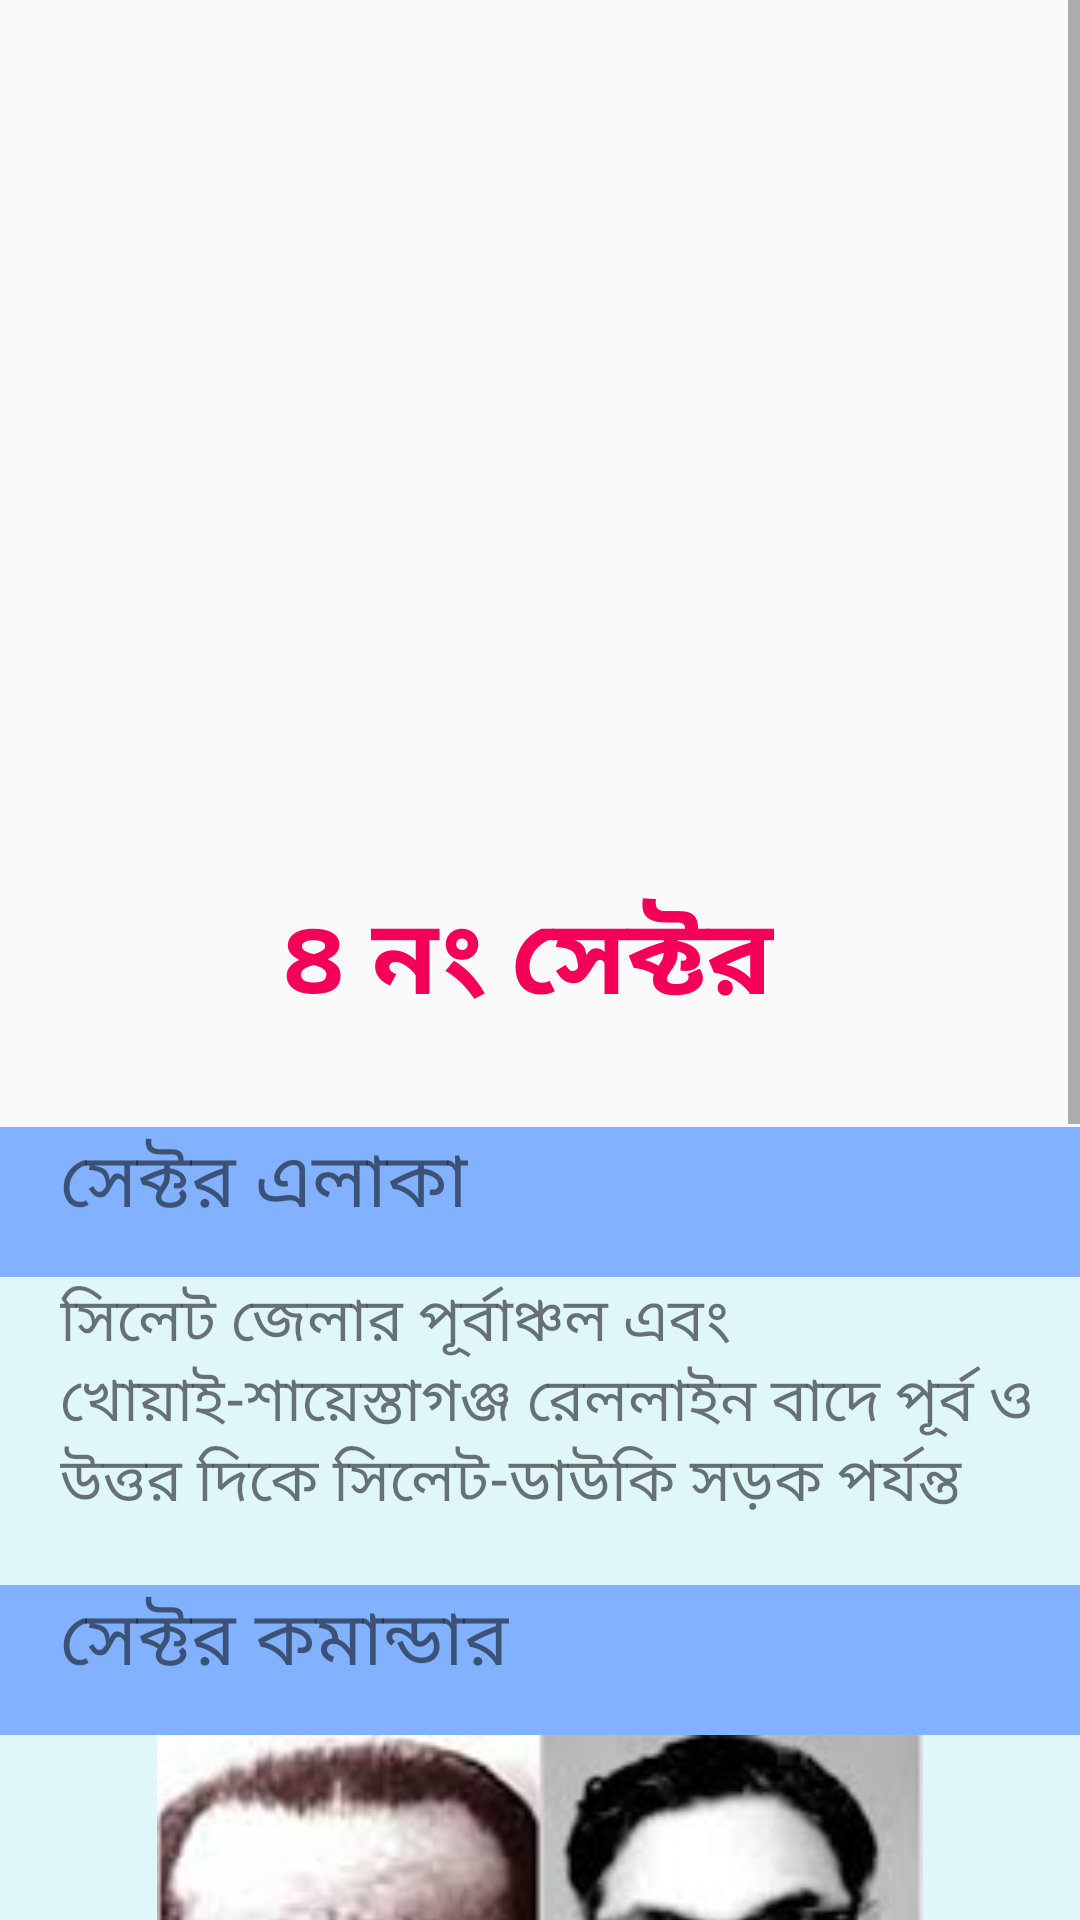

Layout XML and referenced resources for this Android screen:
<!-- AndroidManifest.xml: application theme AppTheme -->
<!-- res/layout/sec_4.xml -->
<?xml version="1.0" encoding="utf-8"?>

<ScrollView xmlns:android="http://schemas.android.com/apk/res/android"
    xmlns:app="http://schemas.android.com/apk/res-auto"
    xmlns:tools="http://schemas.android.com/tools"
    android:layout_width="match_parent"
    android:layout_height="match_parent"
    tools:context=".Sector1">

    <LinearLayout
        android:layout_width="match_parent"
        android:layout_height="match_parent"
        android:orientation="vertical">

        <RelativeLayout
            android:layout_width="match_parent"
            android:layout_height="match_parent"
            android:layout_gravity="center"
            android:layout_marginBottom="20dp">

            <ImageView
                android:id="@+id/secImg"
                android:layout_width="300dp"
                android:layout_height="300dp"
                android:layout_centerHorizontal="true"
                android:layout_marginBottom="10dp"
                android:src="@drawable/sector_4" />

            <TextView
                android:layout_width="wrap_content"
                android:layout_height="wrap_content"
                android:layout_below="@+id/secImg"
                android:layout_centerHorizontal="true"
                android:layout_marginTop="-16dp"
                android:layout_marginBottom="10dp"
                android:text="৪ নং সেক্টর "
                android:textColor="#F50057"
                android:textSize="35sp"
                android:textStyle="bold" />

        </RelativeLayout>

        <RelativeLayout
            android:layout_width="match_parent"
            android:layout_height="wrap_content">

            <LinearLayout
                android:layout_width="match_parent"
                android:layout_height="50dp"
                android:background="#82B1FF"
                android:orientation="vertical">

                <TextView
                    android:layout_width="wrap_content"
                    android:layout_height="wrap_content"
                    android:layout_gravity="center_vertical"
                    android:layout_marginLeft="20dp"
                    android:text="সেক্টর এলাকা"
                    android:textSize="25sp" />

            </LinearLayout>
        </RelativeLayout>

        <RelativeLayout
            android:layout_width="match_parent"
            android:layout_height="wrap_content">

            <LinearLayout
                android:layout_width="match_parent"
                android:layout_height="wrap_content"
                android:background="#E0F7FA"
                android:orientation="vertical">

                <TextView
                    android:layout_width="wrap_content"
                    android:layout_height="wrap_content"
                    android:layout_gravity="center_vertical"
                    android:layout_marginLeft="20dp"
                    android:layout_marginBottom="20dp"
                    android:gravity="left"

                    android:maxLines="5"
                    android:text="সিলেট জেলার পূর্বাঞ্চল এবং খোয়াই-শায়েস্তাগঞ্জ রেললাইন বাদে পূর্ব ও উত্তর দিকে সিলেট-ডাউকি সড়ক পর্যন্ত"
                    android:textSize="20sp" />

            </LinearLayout>
        </RelativeLayout>

        <RelativeLayout
            android:layout_width="match_parent"
            android:layout_height="wrap_content">

            <LinearLayout
                android:layout_width="match_parent"
                android:layout_height="50dp"
                android:background="#82B1FF"
                android:orientation="vertical">

                <TextView
                    android:layout_width="wrap_content"
                    android:layout_height="wrap_content"
                    android:layout_gravity="center_vertical"
                    android:layout_marginLeft="20dp"
                    android:text="সেক্টর কমান্ডার"
                    android:textSize="25sp" />

            </LinearLayout>
        </RelativeLayout>

        <RelativeLayout
            android:layout_width="match_parent"
            android:layout_height="wrap_content">

            <LinearLayout
                android:layout_width="match_parent"
                android:layout_height="wrap_content"
                android:background="#E0F7FA"
                android:orientation="vertical">

                <ImageView
                    android:layout_width="300dp"
                    android:layout_height="180dp"
                    android:layout_gravity="center_horizontal"
                    android:src="@drawable/s_4" />

                <TextView
                    android:layout_width="wrap_content"
                    android:layout_height="wrap_content"
                    android:layout_gravity="center_vertical"
                    android:layout_marginLeft="20dp"
                    android:layout_marginBottom="20dp"
                    android:gravity="left"

                    android:maxLines="5"
                    android:text="•মেজর চিত্ত রঞ্জন দত্ত (১০ এপ্রিল, ১৯৭১ হতে ১৪ ফেব্রুয়ারি, ১৯৭২)\n
• ক্যাপ্টেন এ রব"
                android:textSize="20sp" />

            </LinearLayout>
        </RelativeLayout>

        <RelativeLayout
            android:layout_width="match_parent"
            android:layout_height="wrap_content">

            <LinearLayout
                android:layout_width="match_parent"
                android:layout_height="50dp"
                android:background="#82B1FF"
                android:orientation="vertical">

                <TextView
                    android:layout_width="wrap_content"
                    android:layout_height="wrap_content"
                    android:layout_gravity="center_vertical"
                    android:layout_marginLeft="20dp"
                    android:text="সাবসেক্টর কমান্ডার"
                    android:textSize="25sp" />

            </LinearLayout>
        </RelativeLayout>

        <RelativeLayout
            android:layout_width="match_parent"
            android:layout_height="wrap_content">

            <LinearLayout
                android:layout_width="match_parent"
                android:layout_height="wrap_content"
                android:background="#E0F7FA"
                android:orientation="vertical">

                <TextView
                    android:layout_width="wrap_content"
                    android:layout_height="wrap_content"
                    android:layout_gravity="center_vertical"
                    android:layout_marginLeft="20dp"
                    android:layout_marginBottom="20dp"
                    android:gravity="left"

                    android:maxLines="20"
                    android:text="১.জালালপুর (মাহবুবুর রব সাদী)\n
২.বাড়াপুঞ্জি (ক্যাপ্টেন এ রব)\n
৩.আমলাসিদ (লেফটেন্যান্ট জহির)\n
৪.কুকিতাল (ফ্লাইট লেফটেন্যান্ট কাদের,ক্যাপ্টেন শরিফুল হক)\n
৫.কৈলাস শহর (লেফটেন্যান্ট ওয়াকিউজ্জামান)
"
                    android:textSize="20sp" />

            </LinearLayout>
        </RelativeLayout>


    </LinearLayout>

</ScrollView>
<!-- resources referenced by this layout -->
<resources>
  <!-- drawable s_4: jpg bitmap (drawable, 7555 bytes) -->
  <style name="AppTheme" parent="Theme.AppCompat.Light.DarkActionBar">
          
          <item name="colorPrimary">@color/colorPrimary</item>
          <item name="colorPrimaryDark">@color/colorPrimaryDark</item>
          <item name="colorAccent">@color/colorAccent</item>
  
          <item name="windowActionBar">false</item>
          <item name="windowNoTitle">true</item>
      </style>
  <color name="colorPrimary">#03A9F4</color>
  <color name="colorPrimaryDark">#0288D1</color>
  <color name="colorAccent">#00BCD4</color>
</resources>
